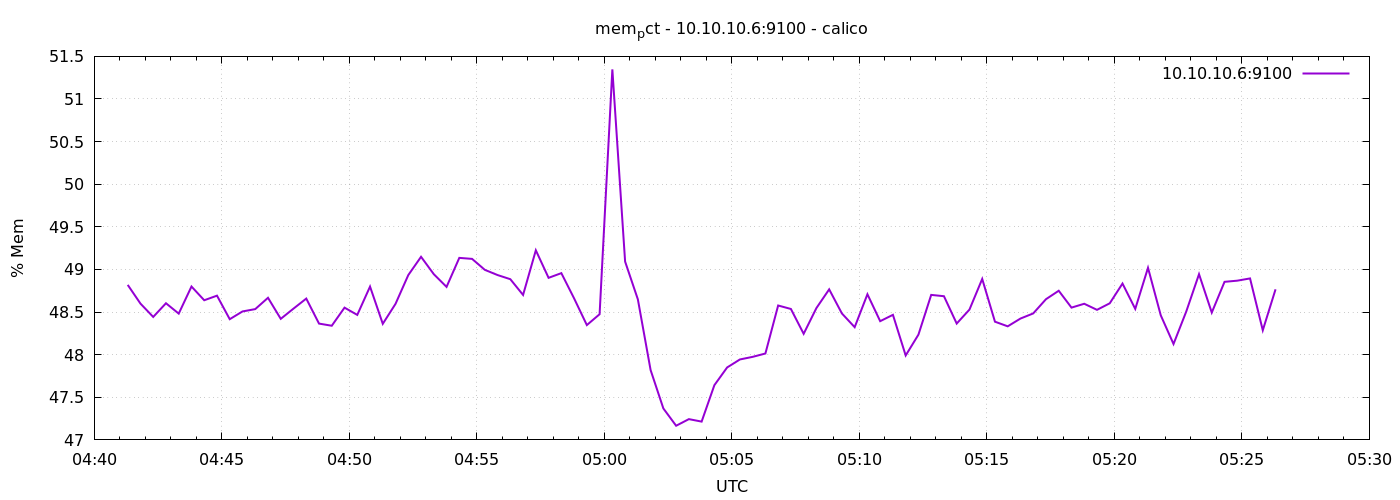

Data behind this chart, as committed beside it:
1778560879	48.8189455497988
1778560909	48.6
1778560939	48.44
1778560969	48.6
1778560999	48.48
1778561029	48.8
1778561059	48.64
1778561089	48.69
1778561119	48.42
1778561149	48.51
1778561179	48.53
1778561209	48.67
1778561239	48.42
1778561269	48.54
1778561299	48.66
1778561329	48.36
1778561359	48.34
1778561389	48.55
1778561419	48.47
1778561449	48.8
1778561479	48.36
1778561509	48.6
1778561539	48.93
1778561569	49.15
1778561599	48.94
1778561629	48.8
1778561659	49.14
1778561689	49.12
1778561719	49
1778561749	48.93
1778561779	48.89
1778561809	48.7
1778561839	49.22
1778561869	48.9
1778561899	48.96
1778561929	48.66
1778561959	48.35
1778561989	48.47
1778562019	51.35
1778562049	49.09
1778562079	48.65
1778562109	47.82
1778562139	47.37
1778562169	47.17
1778562199	47.24
1778562229	47.21
1778562259	47.64
1778562289	47.85
1778562319	47.94
1778562349	47.97
1778562379	48.01
1778562409	48.58
1778562439	48.54
1778562469	48.24
1778562499	48.55
1778562529	48.77
1778562559	48.48
1778562589	48.32
1778562619	48.71
1778562649	48.39
1778562679	48.47
... 30 more rows
